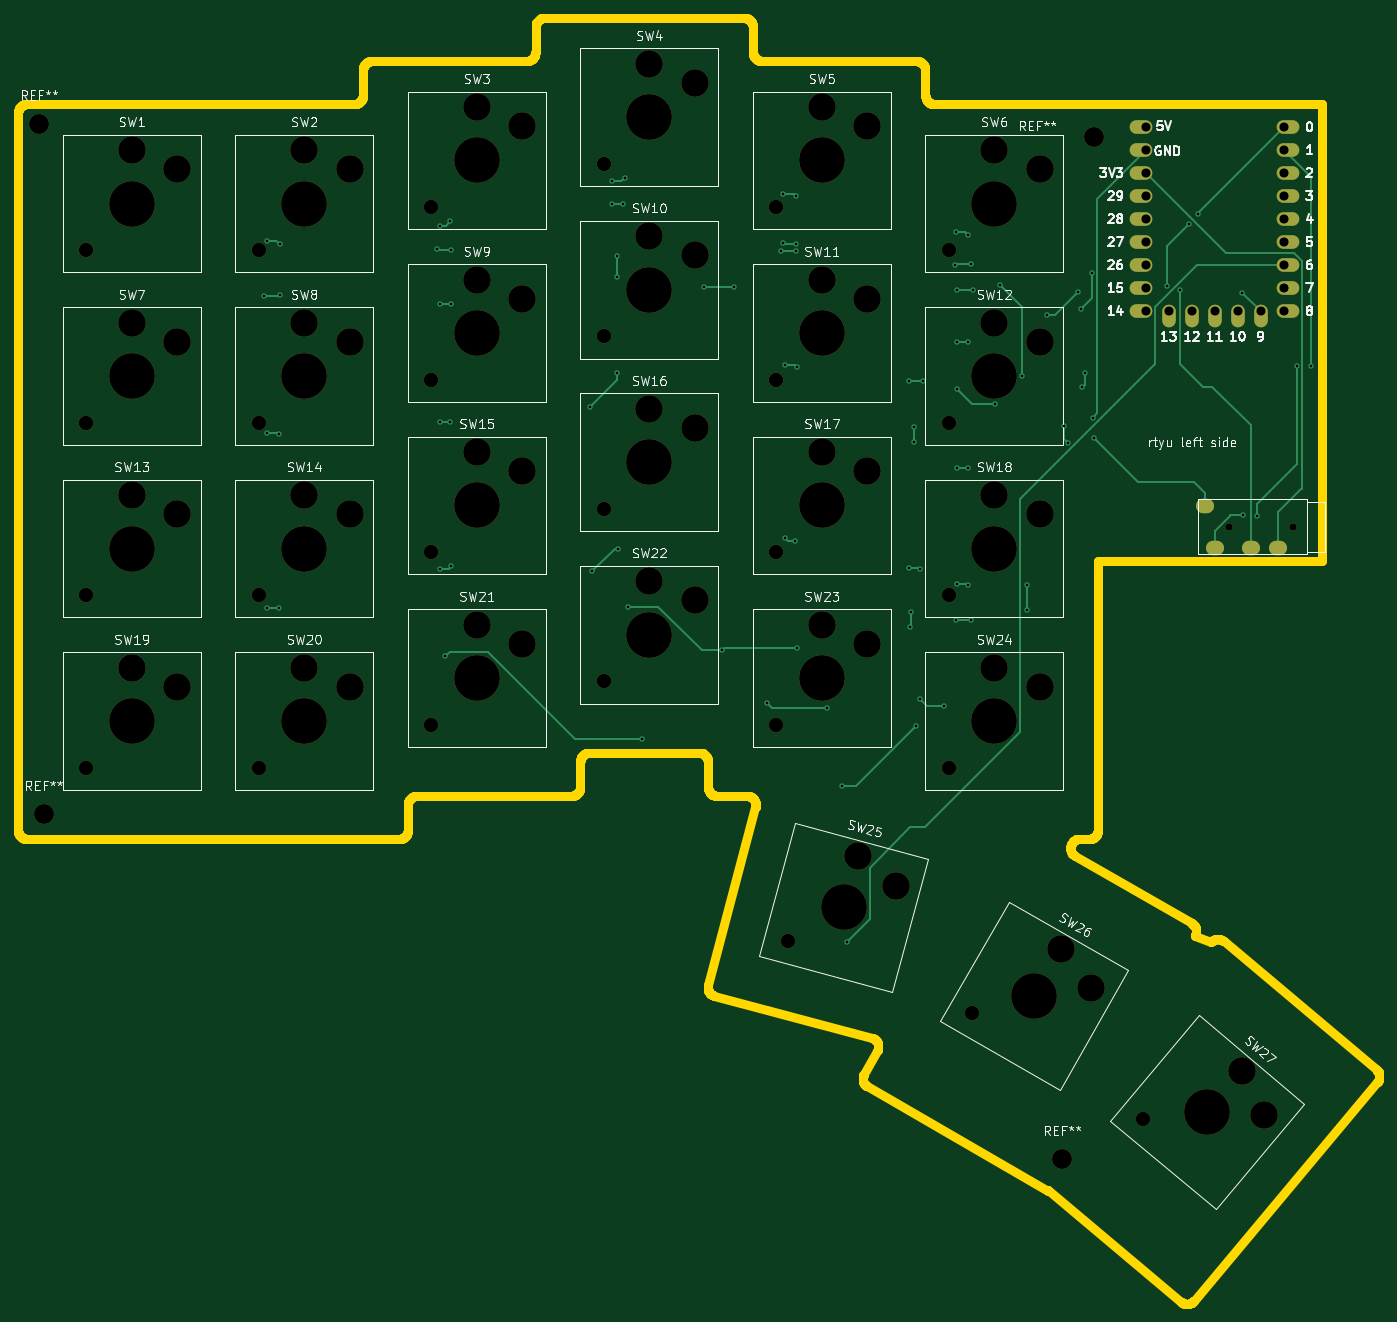
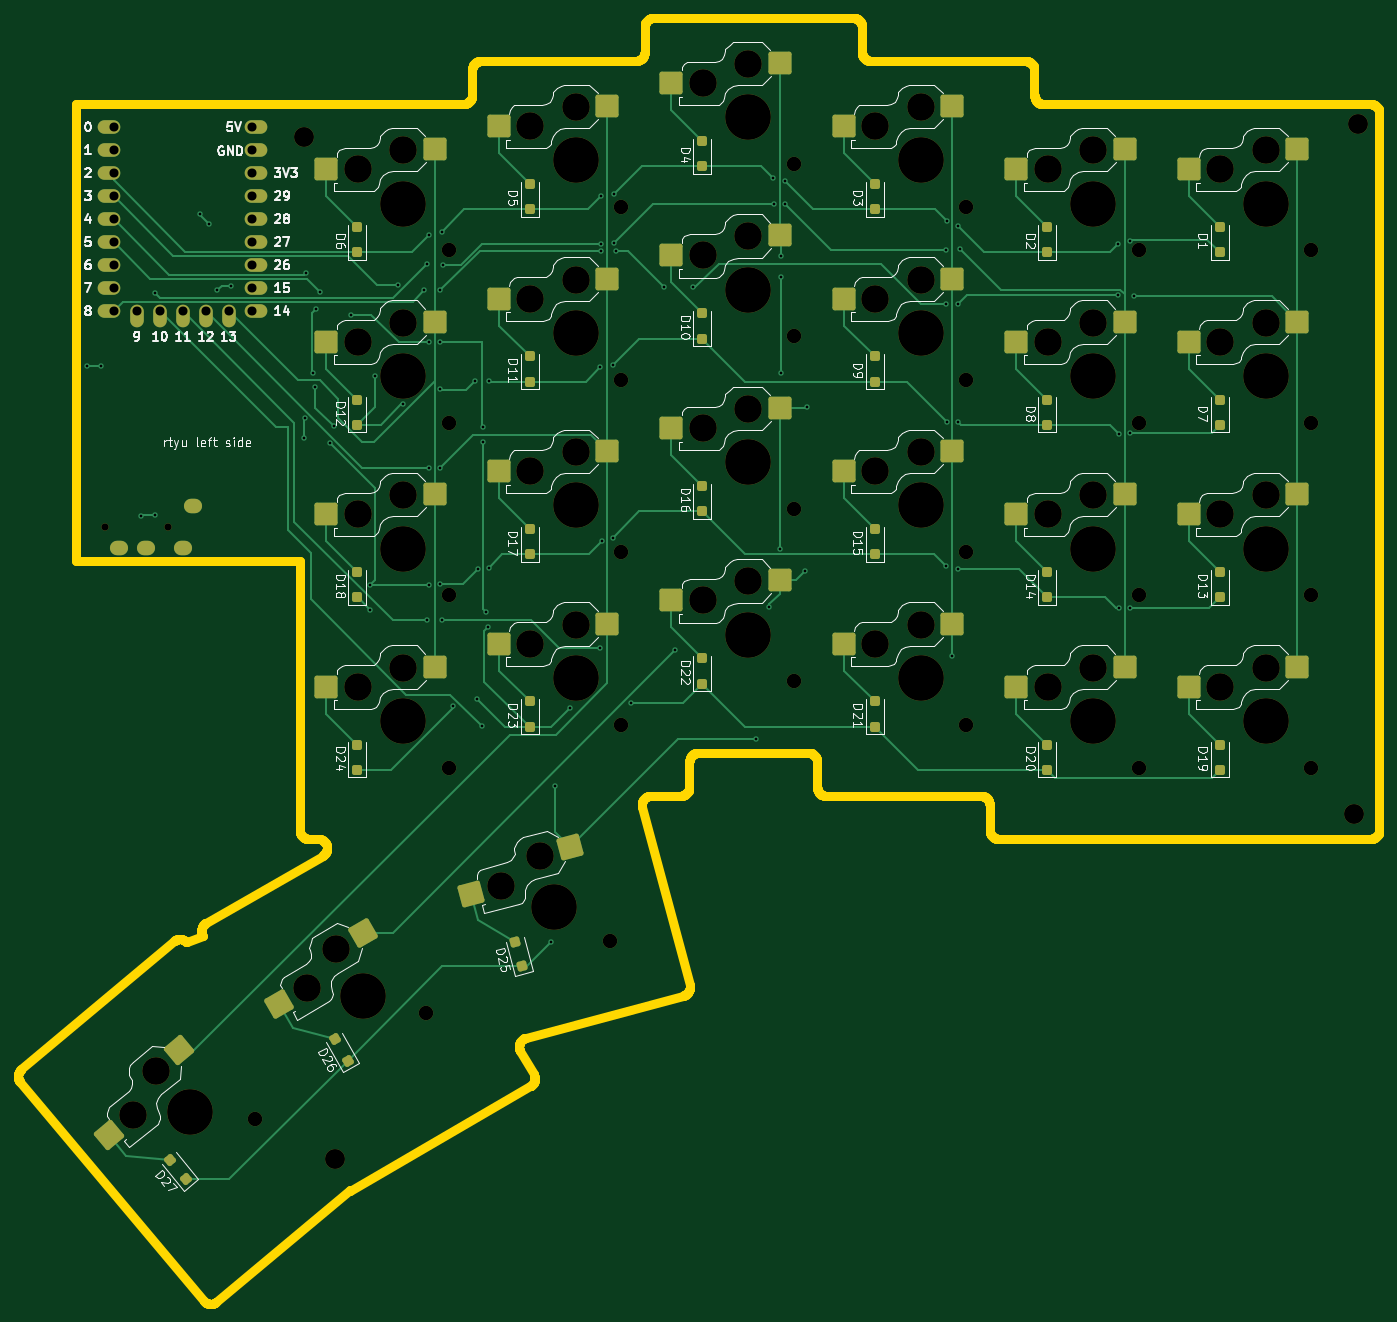
Circuit board: 11 layer files. Board 150.3 x 142.0 mm.
- bottom_copper: keyboard-B_Cu.gbr (28228 bytes)
- bottom_mask: keyboard-B_Mask.gbr (10063 bytes)
- paste: keyboard-B_Paste.gbr (5552 bytes)
- bottom_silk: keyboard-B_Silkscreen.gbr (108384 bytes)
- outline: keyboard-Edge_Cuts.gbr (22599 bytes)
- top_copper: keyboard-F_Cu.gbr (11237 bytes)
- top_mask: keyboard-F_Mask.gbr (5368 bytes)
- paste: keyboard-F_Paste.gbr (453 bytes)
- top_silk: keyboard-F_Silkscreen.gbr (92465 bytes)
- drill: keyboard-NPTH.drl (2466 bytes)
- drill: keyboard-PTH.drl (2626 bytes)

=== bottom_copper: keyboard-B_Cu.gbr (28228 bytes, source omitted) ===
=== bottom_mask: keyboard-B_Mask.gbr (10063 bytes, source omitted) ===
=== paste: keyboard-B_Paste.gbr (5552 bytes, source omitted) ===
=== bottom_silk: keyboard-B_Silkscreen.gbr (108384 bytes, source omitted) ===
=== outline: keyboard-Edge_Cuts.gbr (22599 bytes, source omitted) ===
=== top_copper: keyboard-F_Cu.gbr (11237 bytes, source omitted) ===
=== top_mask: keyboard-F_Mask.gbr ===
%TF.GenerationSoftware,KiCad,Pcbnew,10.0.1*%
%TF.CreationDate,2026-07-24T20:15:28+12:00*%
%TF.ProjectId,keyboard,6b657962-6f61-4726-942e-6b696361645f,rev?*%
%TF.SameCoordinates,Original*%
%TF.FileFunction,Soldermask,Top*%
%TF.FilePolarity,Negative*%
%FSLAX46Y46*%
G04 Gerber Fmt 4.6, Leading zero omitted, Abs format (unit mm)*
G04 Created by KiCad (PCBNEW 10.0.1) date 2026-07-24 20:15:28*
%MOMM*%
%LPD*%
G01*
G04 APERTURE LIST*
%ADD10C,1.600000*%
%ADD11C,3.050000*%
%ADD12C,5.050000*%
%ADD13C,2.200000*%
%ADD14C,0.800000*%
%ADD15O,2.000000X1.600000*%
%ADD16O,2.500000X1.500000*%
%ADD17O,1.500000X2.500000*%
G04 APERTURE END LIST*
D10*
%TO.C,SW22*%
X96139000Y-91821000D03*
D11*
X101139000Y-80771000D03*
D12*
X101139000Y-86671000D03*
D11*
X106139000Y-82871000D03*
%TD*%
D10*
%TO.C,SW23*%
X115189000Y-96583500D03*
D11*
X120189000Y-85533500D03*
D12*
X120189000Y-91433500D03*
D11*
X125189000Y-87633500D03*
%TD*%
D10*
%TO.C,SW27*%
X155631865Y-140132752D03*
D11*
X166564890Y-134881899D03*
D12*
X162772443Y-139401561D03*
D11*
X169045258Y-139704530D03*
%TD*%
D13*
%TO.C,REF\u002A\u002A*%
X33750000Y-30250000D03*
%TD*%
D10*
%TO.C,SW16*%
X96139000Y-72771000D03*
D11*
X101139000Y-61721000D03*
D12*
X101139000Y-67621000D03*
D11*
X106139000Y-63821000D03*
%TD*%
D14*
%TO.C,U1*%
X172200000Y-74750000D03*
X165200000Y-74750000D03*
D15*
X162500000Y-72450000D03*
X163600000Y-77050000D03*
X167600000Y-77050000D03*
X170600000Y-77050000D03*
%TD*%
D10*
%TO.C,SW10*%
X96139000Y-53721000D03*
D11*
X101139000Y-42671000D03*
D12*
X101139000Y-48571000D03*
D11*
X106139000Y-44771000D03*
%TD*%
D13*
%TO.C,REF\u002A\u002A*%
X34250000Y-106500000D03*
%TD*%
D10*
%TO.C,SW17*%
X115189000Y-77533500D03*
D11*
X120189000Y-66483500D03*
D12*
X120189000Y-72383500D03*
D11*
X125189000Y-68583500D03*
%TD*%
D10*
%TO.C,SW14*%
X58039000Y-82296000D03*
D11*
X63039000Y-71246000D03*
D12*
X63039000Y-77146000D03*
D11*
X68039000Y-73346000D03*
%TD*%
D10*
%TO.C,SW6*%
X134239000Y-44196000D03*
D11*
X139239000Y-33146000D03*
D12*
X139239000Y-39046000D03*
D11*
X144239000Y-35246000D03*
%TD*%
D10*
%TO.C,SW2*%
X58039000Y-44196000D03*
D11*
X63039000Y-33146000D03*
D12*
X63039000Y-39046000D03*
D11*
X68039000Y-35246000D03*
%TD*%
D10*
%TO.C,SW13*%
X38989000Y-82296000D03*
D11*
X43989000Y-71246000D03*
D12*
X43989000Y-77146000D03*
D11*
X48989000Y-73346000D03*
%TD*%
D10*
%TO.C,SW5*%
X115189000Y-39433500D03*
D11*
X120189000Y-28383500D03*
D12*
X120189000Y-34283500D03*
D11*
X125189000Y-30483500D03*
%TD*%
D10*
%TO.C,SW8*%
X58039000Y-63246000D03*
D11*
X63039000Y-52196000D03*
D12*
X63039000Y-58096000D03*
D11*
X68039000Y-54296000D03*
%TD*%
D10*
%TO.C,SW7*%
X38989000Y-63246000D03*
D11*
X43989000Y-52196000D03*
D12*
X43989000Y-58096000D03*
D11*
X48989000Y-54296000D03*
%TD*%
D10*
%TO.C,SW1*%
X38989000Y-44196000D03*
D11*
X43989000Y-33146000D03*
D12*
X43989000Y-39046000D03*
D11*
X48989000Y-35246000D03*
%TD*%
D10*
%TO.C,SW20*%
X58039000Y-101346000D03*
D11*
X63039000Y-90296000D03*
D12*
X63039000Y-96196000D03*
D11*
X68039000Y-92396000D03*
%TD*%
D10*
%TO.C,SW4*%
X96139000Y-34671000D03*
D11*
X101139000Y-23621000D03*
D12*
X101139000Y-29521000D03*
D11*
X106139000Y-25721000D03*
%TD*%
D10*
%TO.C,SW11*%
X115189000Y-58483500D03*
D11*
X120189000Y-47433500D03*
D12*
X120189000Y-53333500D03*
D11*
X125189000Y-49533500D03*
%TD*%
D10*
%TO.C,SW26*%
X136777017Y-128474885D03*
D11*
X146632144Y-121405304D03*
D12*
X143682144Y-126514854D03*
D11*
X149912271Y-125723957D03*
%TD*%
D10*
%TO.C,SW15*%
X77089000Y-77533500D03*
D11*
X82089000Y-66483500D03*
D12*
X82089000Y-72383500D03*
D11*
X87089000Y-68583500D03*
%TD*%
D10*
%TO.C,SW21*%
X77089000Y-96583500D03*
D11*
X82089000Y-85533500D03*
D12*
X82089000Y-91433500D03*
D11*
X87089000Y-87633500D03*
%TD*%
D13*
%TO.C,REF\u002A\u002A*%
X146750000Y-144600000D03*
%TD*%
D10*
%TO.C,SW9*%
X77089000Y-58483500D03*
D11*
X82089000Y-47433500D03*
D12*
X82089000Y-53333500D03*
D11*
X87089000Y-49533500D03*
%TD*%
D10*
%TO.C,SW24*%
X134239000Y-101346000D03*
D11*
X139239000Y-90296000D03*
D12*
X139239000Y-96196000D03*
D11*
X144239000Y-92396000D03*
%TD*%
D10*
%TO.C,SW12*%
X134239000Y-63246000D03*
D11*
X139239000Y-52196000D03*
D12*
X139239000Y-58096000D03*
D11*
X144239000Y-54296000D03*
%TD*%
D10*
%TO.C,SW25*%
X116447205Y-120440377D03*
D11*
X124136784Y-111060992D03*
D12*
X122609752Y-116759954D03*
D11*
X128422894Y-114383531D03*
%TD*%
D10*
%TO.C,SW19*%
X38989000Y-101346000D03*
D11*
X43989000Y-90296000D03*
D12*
X43989000Y-96196000D03*
D11*
X48989000Y-92396000D03*
%TD*%
D16*
%TO.C,U2*%
X171696000Y-30607000D03*
X171696000Y-33147000D03*
X171696000Y-35687000D03*
X171696000Y-38227000D03*
X171696000Y-40767000D03*
X171696000Y-43307000D03*
X171696000Y-45847000D03*
X171696000Y-48387000D03*
X171696000Y-50927000D03*
D17*
X168656000Y-51427000D03*
X166116000Y-51427000D03*
X163576000Y-51427000D03*
X161036000Y-51427000D03*
X158496000Y-51427000D03*
D16*
X155456000Y-50927000D03*
X155456000Y-48387000D03*
X155456000Y-45847000D03*
X155456000Y-43307000D03*
X155456000Y-40767000D03*
X155456000Y-38227000D03*
X155456000Y-35687000D03*
X155456000Y-33147000D03*
X155456000Y-30607000D03*
%TD*%
D13*
%TO.C,REF\u002A\u002A*%
X150250000Y-31750000D03*
%TD*%
D10*
%TO.C,SW3*%
X77089000Y-39433500D03*
D11*
X82089000Y-28383500D03*
D12*
X82089000Y-34283500D03*
D11*
X87089000Y-30483500D03*
%TD*%
D10*
%TO.C,SW18*%
X134239000Y-82296000D03*
D11*
X139239000Y-71246000D03*
D12*
X139239000Y-77146000D03*
D11*
X144239000Y-73346000D03*
%TD*%
M02*

=== paste: keyboard-F_Paste.gbr ===
%TF.GenerationSoftware,KiCad,Pcbnew,10.0.1*%
%TF.CreationDate,2026-07-24T20:15:28+12:00*%
%TF.ProjectId,keyboard,6b657962-6f61-4726-942e-6b696361645f,rev?*%
%TF.SameCoordinates,Original*%
%TF.FileFunction,Paste,Top*%
%TF.FilePolarity,Positive*%
%FSLAX46Y46*%
G04 Gerber Fmt 4.6, Leading zero omitted, Abs format (unit mm)*
G04 Created by KiCad (PCBNEW 10.0.1) date 2026-07-24 20:15:28*
%MOMM*%
%LPD*%
G01*
G04 APERTURE LIST*
G04 APERTURE END LIST*
M02*

=== top_silk: keyboard-F_Silkscreen.gbr (92465 bytes, source omitted) ===
=== drill: keyboard-NPTH.drl ===
M48
; DRILL file KiCad 10.0.1 date 2026-07-24T20:15:37
; FORMAT={-:-/ absolute / metric / decimal}
; #@! TF.CreationDate,2026-07-24T20:15:37+12:00
; #@! TF.GenerationSoftware,Kicad,Pcbnew,10.0.1
; #@! TF.FileFunction,NonPlated,1,2,NPTH
FMAT,2
METRIC
; #@! TA.AperFunction,NonPlated,NPTH,ComponentDrill
T1C0.800
; #@! TA.AperFunction,NonPlated,NPTH,ComponentDrill
T2C1.600
; #@! TA.AperFunction,NonPlated,NPTH,ComponentDrill
T3C2.200
; #@! TA.AperFunction,NonPlated,NPTH,ComponentDrill
T4C3.050
; #@! TA.AperFunction,NonPlated,NPTH,ComponentDrill
T5C5.050
%
G90
G05
T1
X165.2Y-74.75
X172.2Y-74.75
T2
X38.989Y-44.196
X38.989Y-63.246
X38.989Y-82.296
X38.989Y-101.346
X58.039Y-44.196
X58.039Y-63.246
X58.039Y-82.296
X58.039Y-101.346
X77.089Y-39.433
X77.089Y-58.483
X77.089Y-77.533
X77.089Y-96.584
X96.139Y-34.671
X96.139Y-53.721
X96.139Y-72.771
X96.139Y-91.821
X115.189Y-39.433
X115.189Y-58.483
X115.189Y-77.533
X115.189Y-96.584
X116.447Y-120.44
X134.239Y-44.196
X134.239Y-63.246
X134.239Y-82.296
X134.239Y-101.346
X136.777Y-128.475
X155.632Y-140.133
T3
X33.75Y-30.25
X34.25Y-106.5
X146.75Y-144.6
X150.25Y-31.75
T4
X43.989Y-33.146
X43.989Y-52.196
X43.989Y-71.246
X43.989Y-90.296
X48.989Y-35.246
X48.989Y-54.296
X48.989Y-73.346
X48.989Y-92.396
X63.039Y-33.146
X63.039Y-52.196
X63.039Y-71.246
X63.039Y-90.296
X68.039Y-35.246
X68.039Y-54.296
X68.039Y-73.346
X68.039Y-92.396
X82.089Y-28.383
X82.089Y-47.433
X82.089Y-66.483
X82.089Y-85.533
X87.089Y-30.483
X87.089Y-49.533
X87.089Y-68.584
X87.089Y-87.633
X101.139Y-23.621
X101.139Y-42.671
X101.139Y-61.721
X101.139Y-80.771
X106.139Y-25.721
X106.139Y-44.771
X106.139Y-63.821
X106.139Y-82.871
X120.189Y-28.383
X120.189Y-47.433
X120.189Y-66.483
X120.189Y-85.533
X124.137Y-111.061
X125.189Y-30.483
X125.189Y-49.533
X125.189Y-68.584
X125.189Y-87.633
X128.423Y-114.384
X139.239Y-33.146
X139.239Y-52.196
X139.239Y-71.246
X139.239Y-90.296
X144.239Y-35.246
X144.239Y-54.296
X144.239Y-73.346
X144.239Y-92.396
X146.632Y-121.405
X149.912Y-125.724
X166.565Y-134.882
X169.045Y-139.705
T5
X43.989Y-39.046
X43.989Y-58.096
X43.989Y-77.146
X43.989Y-96.196
X63.039Y-39.046
X63.039Y-58.096
X63.039Y-77.146
X63.039Y-96.196
X82.089Y-34.283
X82.089Y-53.334
X82.089Y-72.383
X82.089Y-91.433
X101.139Y-29.521
X101.139Y-48.571
X101.139Y-67.621
X101.139Y-86.671
X120.189Y-34.283
X120.189Y-53.334
X120.189Y-72.383
X120.189Y-91.433
X122.61Y-116.76
X139.239Y-39.046
X139.239Y-58.096
X139.239Y-77.146
X139.239Y-96.196
X143.682Y-126.515
X162.772Y-139.402
M30

=== drill: keyboard-PTH.drl ===
M48
; DRILL file KiCad 10.0.1 date 2026-07-24T20:15:37
; FORMAT={-:-/ absolute / metric / decimal}
; #@! TF.CreationDate,2026-07-24T20:15:37+12:00
; #@! TF.GenerationSoftware,Kicad,Pcbnew,10.0.1
; #@! TF.FileFunction,Plated,1,2,PTH
FMAT,2
METRIC
; #@! TA.AperFunction,Plated,PTH,ViaDrill
T1C0.300
; #@! TA.AperFunction,Plated,PTH,ComponentDrill
T2C0.900
; #@! TA.AperFunction,Plated,PTH,ComponentDrill
T3C1.000
%
G90
G05
T1
X58.547Y-49.276
X58.928Y-64.389
X58.939Y-43.18
X58.939Y-83.693
X60.198Y-64.516
X60.198Y-83.693
X60.325Y-43.561
X60.325Y-49.149
X77.724Y-44.069
X77.978Y-50.165
X77.989Y-41.529
X77.989Y-63.119
X77.989Y-79.375
X78.613Y-89.027
X79.189Y-41.021
X79.189Y-63.119
X79.248Y-44.196
X79.248Y-50.165
X79.248Y-79.121
X94.615Y-61.468
X94.869Y-79.629
X97.028Y-39.116
X97.039Y-36.576
X97.536Y-44.831
X97.536Y-47.117
X97.536Y-57.785
X97.663Y-77.183
X98.239Y-39.116
X98.425Y-36.195
X98.806Y-83.566
X100.33Y-98.171
X107.188Y-48.26
X109.22Y-88.392
X110.49Y-48.26
X114.13Y-94.15
X115.697Y-44.323
X115.951Y-37.973
X115.951Y-43.434
X116.078Y-75.946
X116.089Y-56.896
X117.289Y-76.327
X117.348Y-38.227
X117.348Y-43.523
X117.348Y-44.323
X117.475Y-57.15
X117.475Y-88.138
X120.777Y-94.742
X122.428Y-103.378
X122.936Y-120.65
X129.794Y-58.674
X129.794Y-79.248
X129.921Y-85.852
X130.048Y-84.201
X130.429Y-63.754
X130.429Y-65.405
X130.556Y-96.774
X131.029Y-79.375
X131.064Y-93.726
X131.318Y-58.674
X133.731Y-94.488
X134.874Y-45.847
X135.001Y-42.164
X135.001Y-85.09
X135.128Y-48.641
X135.128Y-54.356
X135.139Y-59.563
X135.139Y-68.199
X135.139Y-81.026
X136.339Y-42.545
X136.339Y-54.356
X136.339Y-68.199
X136.339Y-81.153
X136.652Y-45.72
X136.652Y-85.09
X136.906Y-48.641
X139.319Y-61.214
X139.827Y-48.006
X142.313Y-58.038
X142.875Y-81.153
X142.875Y-83.947
X145.034Y-51.308
X146.939Y-63.627
X147.363Y-65.448
X148.463Y-48.768
X148.844Y-50.673
X148.971Y-59.309
X149.225Y-57.785
X149.987Y-46.736
X150.131Y-62.681
X150.2Y-64.95
X158.3Y-48.1
X159.773Y-48.573
X160.7Y-41.35
X161.7Y-40.25
X166.624Y-48.895
X166.7Y-73.45
X168.2Y-73.5
X172.646Y-57.0
X174.2Y-56.95
T3
X155.956Y-30.607
X155.956Y-33.147
X155.956Y-35.687
X155.956Y-38.227
X155.956Y-40.767
X155.956Y-43.307
X155.956Y-45.847
X155.956Y-48.387
X155.956Y-50.927
X158.496Y-50.927
X161.036Y-50.927
X163.576Y-50.927
X166.116Y-50.927
X168.656Y-50.927
X171.196Y-30.607
X171.196Y-33.147
X171.196Y-35.687
X171.196Y-38.227
X171.196Y-40.767
X171.196Y-43.307
X171.196Y-45.847
X171.196Y-48.387
X171.196Y-50.927
T2
G00X162.7Y-72.45
M15
G01X162.3Y-72.45
M16
G05
G00X163.8Y-77.05
M15
G01X163.4Y-77.05
M16
G05
G00X167.8Y-77.05
M15
G01X167.4Y-77.05
M16
G05
G00X170.8Y-77.05
M15
G01X170.4Y-77.05
M16
G05
M30
